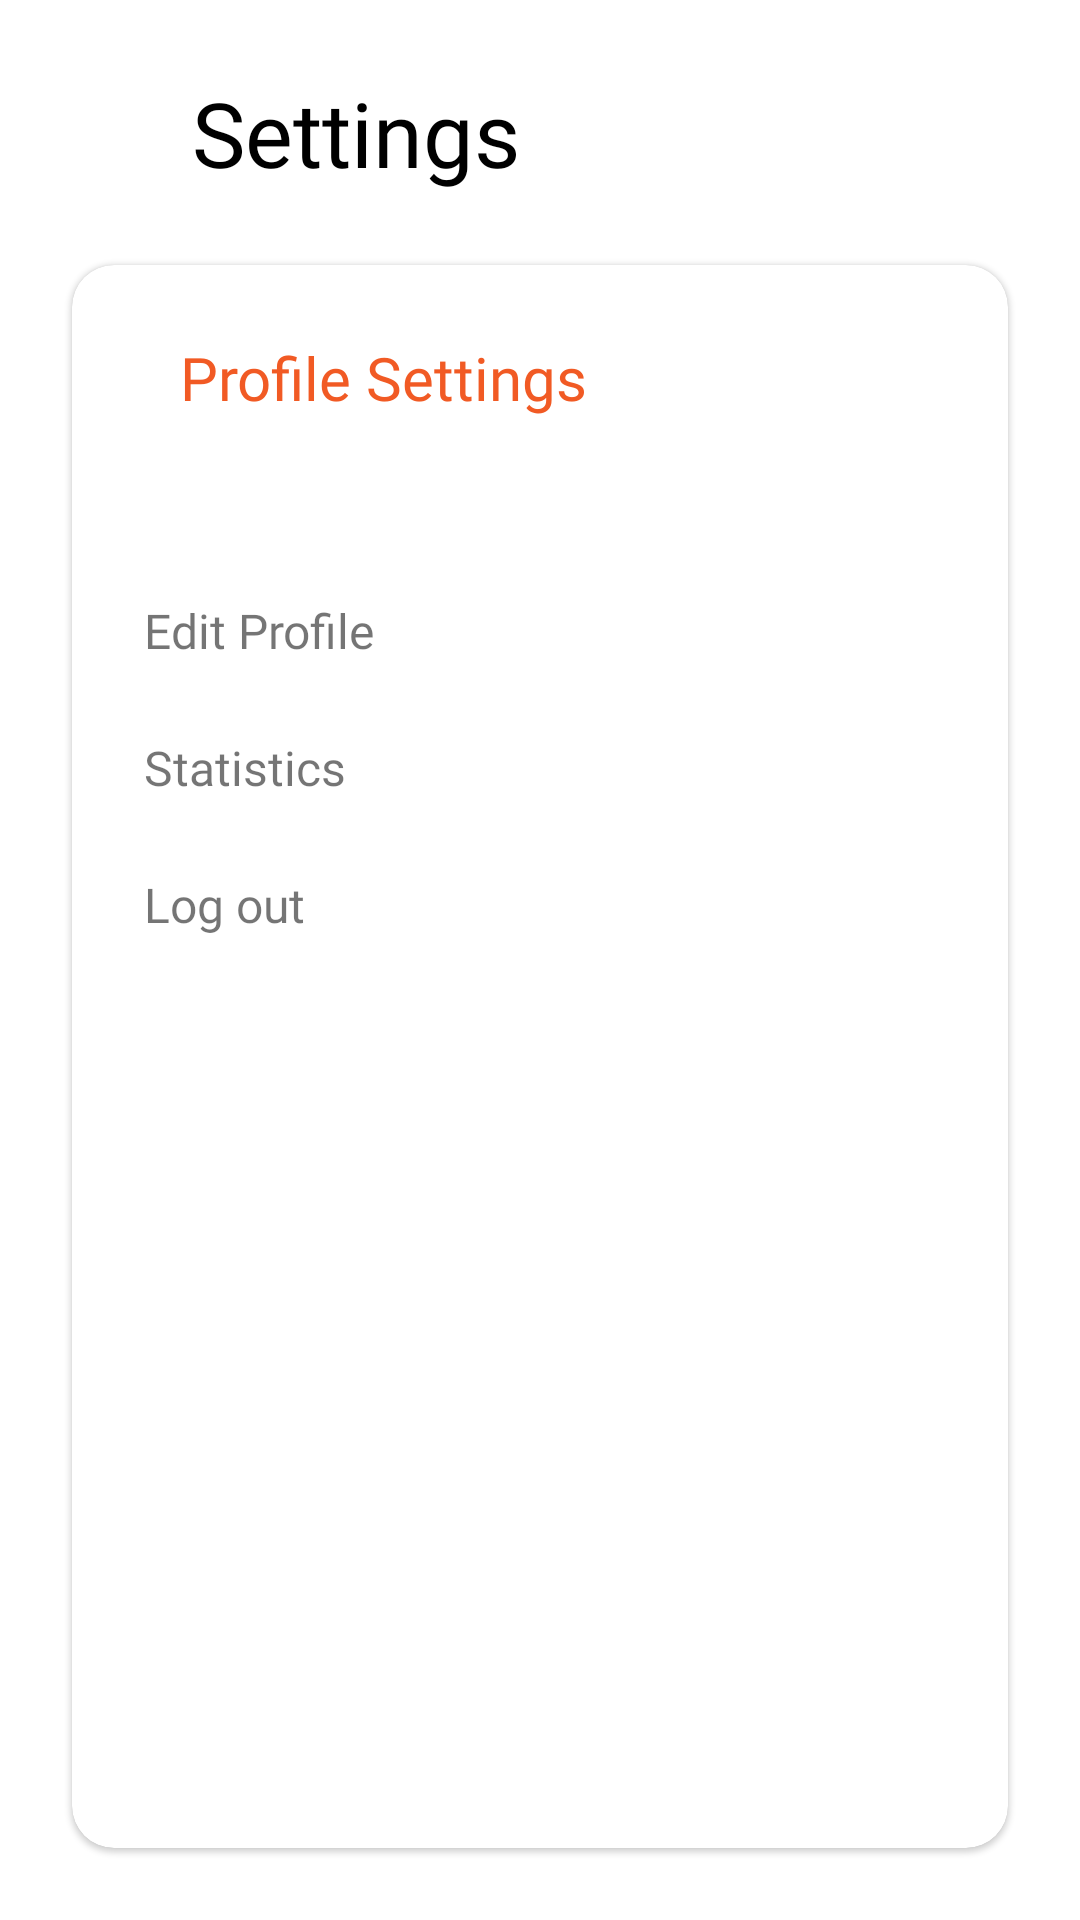

Here is an Android app screen rendered from its layout file. Give the layout XML and the strings, colors and styles it references.
<!-- AndroidManifest.xml: application theme AppTheme -->
<!-- res/layout/fragment_settings.xml -->
<?xml version="1.0" encoding="utf-8"?>
<RelativeLayout xmlns:android="http://schemas.android.com/apk/res/android"
    android:layout_width="match_parent" android:layout_height="match_parent"
    android:background="@color/colorBg"
    xmlns:app="http://schemas.android.com/apk/res-auto"



    >

    <LinearLayout
        android:layout_width="match_parent"
        android:layout_height="match_parent"
        android:clipChildren="false"
        android:clipToPadding="false"
        android:orientation="vertical"
        android:padding="24dp">

        <LinearLayout
            android:layout_width="match_parent"
            android:layout_height="wrap_content"
            android:layout_marginBottom="24dp"
            android:orientation="horizontal">

            <ImageView
                android:id="@+id/imageView"
                android:layout_width="32dp"
                android:layout_height="32dp"
                android:layout_gravity="center|center_horizontal"
                android:layout_marginRight="8dp"
                android:layout_weight="0"
                android:alpha="0.20"
                app:srcCompat="@drawable/ic_settings_outline" />

            <TextView
                android:id="@+id/textView2"
                android:layout_width="wrap_content"
                android:layout_height="wrap_content"
                android:layout_weight="0"
                android:fontFamily="@font/manropeextrabold"
                android:text="@string/settings_title"
                android:textColor="@android:color/black"
                android:textSize="30sp" />

        </LinearLayout>

        <androidx.cardview.widget.CardView
            android:layout_width="match_parent"
            android:layout_height="match_parent"
            app:cardBackgroundColor="@android:color/white"
            app:cardCornerRadius="14dp"
            app:cardElevation="1dp"
            app:cardUseCompatPadding="false">

            <LinearLayout
                android:layout_width="match_parent"
                android:layout_height="match_parent"
                android:orientation="vertical">

                <LinearLayout
                    android:layout_width="match_parent"
                    android:layout_height="wrap_content"
                    android:layout_marginBottom="24dp"
                    android:orientation="horizontal"
                    android:padding="24dp">

                    <ImageView
                        android:id="@+id/imageView3"
                        android:layout_width="wrap_content"
                        android:layout_height="wrap_content"
                        android:layout_gravity="center"
                        android:layout_marginRight="12dp"
                        android:tint="@color/colorPrimary"
                        app:srcCompat="@drawable/ic_account_circle_outline" />

                    <TextView
                        android:id="@+id/textView4"
                        android:layout_width="wrap_content"
                        android:layout_height="wrap_content"
                        android:layout_weight="1"
                        android:background="?attr/selectableItemBackground"
                        android:fontFamily="@font/manropeextrabold"
                        android:text="Profile Settings"
                        android:textColor="@color/colorPrimary"
                        android:textSize="20sp" />

                </LinearLayout>

                <LinearLayout
                    android:id="@+id/editProfile"
                    android:layout_width="match_parent"
                    android:layout_height="wrap_content"
                    android:background="?attr/selectableItemBackground"
                    android:clickable="true"
                    android:orientation="vertical">

                    <TextView
                        android:id="@+id/changeNametv"
                        android:layout_width="match_parent"
                        android:layout_height="wrap_content"
                        android:fontFamily="@font/manropebold"
                        android:paddingLeft="24dp"
                        android:paddingTop="12dp"
                        android:paddingBottom="12dp"
                        android:text="@string/editprofile_title"
                        android:textSize="16sp" />

                </LinearLayout>

                <LinearLayout
                    android:id="@+id/statistics"
                    android:layout_width="match_parent"
                    android:layout_height="wrap_content"
                    android:background="?attr/selectableItemBackground"
                    android:clickable="true"
                    android:orientation="vertical">

                    <TextView
                        android:id="@+id/statistics_tv"
                        android:layout_width="match_parent"
                        android:layout_height="wrap_content"
                        android:fontFamily="@font/manropebold"
                        android:paddingLeft="24dp"
                        android:paddingTop="12dp"
                        android:paddingBottom="12dp"
                        android:text="Statistics"
                        android:textSize="16sp" />

                </LinearLayout>

                <LinearLayout
                    android:id="@+id/logOut"
                    android:layout_width="match_parent"
                    android:layout_height="wrap_content"
                    android:background="?attr/selectableItemBackground"
                    android:clickable="true"
                    android:orientation="vertical">

                    <TextView
                        android:id="@+id/logOut_tv"
                        android:layout_width="match_parent"
                        android:layout_height="wrap_content"
                        android:fontFamily="@font/manropebold"
                        android:paddingLeft="24dp"
                        android:paddingTop="12dp"
                        android:paddingBottom="12dp"
                        android:text="Log out"
                        android:textSize="16sp" />

                </LinearLayout>

            </LinearLayout>



        </androidx.cardview.widget.CardView>

    </LinearLayout>

</RelativeLayout>
<!-- resources referenced by this layout -->
<resources>
  <color name="colorBg">#FFFFFF</color>
  <color name="colorPrimary">#F15A24</color>
  <string name="editprofile_title">Edit Profile</string>
  <string name="settings_title">Settings</string>
  <style name="AppTheme" parent="Theme.AppCompat.Light.NoActionBar">
          
          <item name="android:windowActivityTransitions">true</item>
  
          
          <item name="android:windowEnterTransition">@android:transition/explode</item>
          <item name="android:windowExitTransition">@android:transition/explode</item>
  
          
          <item name="android:windowSharedElementEnterTransition">
              @transition/change_image_transform</item>
          <item name="android:windowSharedElementExitTransition">
              @transition/change_image_transform</item>
  
  
          <item name="colorPrimary">@color/colorPrimary</item>
          <item name="colorPrimaryDark">@color/colorPrimaryDark</item>
          <item name="colorAccent">@color/colorAccent</item>
          <item name="android:statusBarColor">@color/colorBg</item>
          <item name="android:windowLightStatusBar">true</item>
          <item name="bottomSheetDialogTheme">@style/AppBottomSheetDialogTheme</item>
      </style>
  <color name="colorPrimaryDark">#FFF15A24</color>
  <color name="colorAccent">#FFF15A24</color>
  <style name="AppBottomSheetDialogTheme" parent="Theme.Design.Light.BottomSheetDialog">
          <item name="bottomSheetStyle">@style/AppModalStyle</item>
          <item name="android:backgroundDimEnabled">true</item>
      </style>
  <style name="AppModalStyle" parent="Widget.Design.BottomSheet.Modal">
          <item name="android:background">@drawable/rounded_dialog</item>
  
      </style>
  <!-- drawable rounded_dialog (drawable) -->
  <?xml version="1.0" encoding="utf-8"?>
  <shape xmlns:android="http://schemas.android.com/apk/res/android"
      android:shape="rectangle">
      <solid android:color="@android:color/white"/>
      <corners android:topLeftRadius="24dp"
          android:topRightRadius="24dp"
          />
  
  </shape>
</resources>
